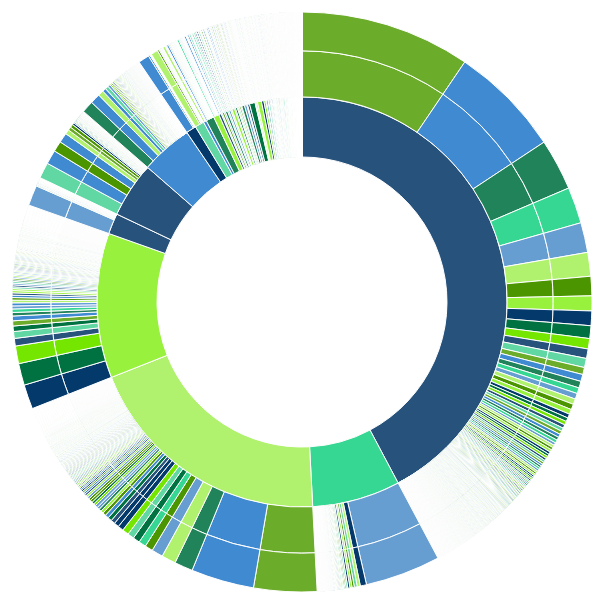
D3 v3 page, settled after 360 driven frames (6 s of simulated time); the page loaded 1 data file(s).


    var _gaq = _gaq || [];
    _gaq.push(['_setAccount', 'UA-45101494-1']);
    _gaq.push(['_setDomainName', 'delimited.io']);
    _gaq.push(['_trackPageview']);
    (function() {
        var ga = document.createElement('script'); ga.type = 'text/javascript'; ga.async = true;
        ga.src = ('https:' == document.location.protocol ? 'https://ssl' : 'http://www') + '.google-analytics.com/ga.js';
        var s = document.getElementsByTagName('script')[0]; s.parentNode.insertBefore(ga, s);
    })();
    

      $(function() {
        var moveLeft = 20;
        var moveDown = 10;
        
        $('a#trigger').hover(function(e) {
          $('div#pop-up').show();
          //.css('top', e.pageY + moveDown)
          //.css('left', e.pageX + moveLeft)
          //.appendTo('body');
        }, function() {
          $('div#pop-up').hide();
        });
        
        $('a#trigger').mousemove(function(e) {
          $("div#pop-up").css('top', e.pageY + moveDown).css('left', e.pageX + moveLeft);
        });
        
      });
    

      //*************************************************
      // SETUP DATA VIZ
      //*************************************************
      var width = 1000, height = 600, radius = 290;

      var color = d3.scale.ordinal().range(['#74E600','#26527C','#61D7A4','#6CAC2B','#408AD2','#218359','#36D792','#679ED2','#B0F26D','#4B9500','#98F23D','#04396C','#007241']);

      var svg = d3.select("body").append("svg")
        .attr("width", width)
        .attr("height", height)
      .append("g")
        .attr("transform", "translate(" + width / 2 + "," + height * .50 + ")");

      var partition = d3.layout.partition()
        .sort(null)
        .size([2 * Math.PI, radius * radius])
        .value(function(d) { return d.numposts; });

      var arc = d3.svg.arc()
        .startAngle(function(d) { return d.x; })
        .endAngle(function(d) { return d.x + d.dx; })
        .innerRadius(function(d) { return Math.sqrt(d.y); })
        .outerRadius(function(d) { return Math.sqrt(d.y + d.dy); });

      //*************************************************
      // GET THE CSV DATA
      //*************************************************
      d3.csv("sunburstdata.csv", function(error, data) {

        _.each(data, function(element, index, list){
            element.numposts = +element.numposts;
        });

        //*************************************************
        // THE FUNCTION
        //*************************************************
        function genJSON(csvData, groups) {

          var genGroups = function(data) {
            return _.map(data, function(element, index) {
              return { name : index, children : element };
            });
          };

          var nest = function(node, curIndex) {
            if (curIndex === 0) {
              node.children = genGroups(_.groupBy(csvData, groups[0]));
              _.each(node.children, function (child) {
                nest(child, curIndex + 1);
              });
            }
            else {
              if (curIndex < groups.length) {
                node.children = genGroups(
                  _.groupBy(node.children, groups[curIndex])
                );
                _.each(node.children, function (child) {
                  nest(child, curIndex + 1);
                });
              }
            }
            return node;
          };
          return nest({}, 0);
        }
        //*************************************************
        // CALL THE FUNCTION
        //*************************************************
        var preppedData = genJSON(data, ['category', 'subreddit'])

        //*************************************************
        // LOAD THE PREPPED DATA IN D3
        //*************************************************
        var path = svg.datum(preppedData).selectAll("path")
          .data(partition.nodes)
        .enter().append("path")
          .attr("display", function(d) { return d.depth ? null : "none"; }) // hide inner ring
          .attr("d", arc)
          .attr("class", function(d) { return (d.children ? d : d.parent).name; })
          .style("stroke", "#fff")
          .style("fill", function(d) { return color((d.children ? d : d.parent).name); })
          .style("fill-rule", "evenodd")

      });
    

### data: sunburstdata.csv
subreddit, category, numposts
funny, Classifieds/Photo Sharing  Photo Sharing, 5571
pics, Classifieds/Photo Sharing  Photo Sharing, 3659
videos, Video Sharing, 2469
funny, Photo Sharing, 2065
pics, Photo Sharing, 2063
AdviceAnimals, Classifieds/Photo Sharing  Photo Sharing, 1685
gifs, Classifieds/Photo Sharing  Photo Sharing, 1189
aww, Classifieds/Photo Sharing  Photo Sharing, 979
AskReddit, News/Media  Forums/Message boards, 802
gaming, Classifieds/Photo Sharing  Photo Sharing, 778
Showerthoughts, News/Media  Forums/Message boards, 715
videos, Video Sharing  Software/Technology, 666
WTF, Classifieds/Photo Sharing  Photo Sharing, 635
AdviceAnimals, Photo Sharing, 603
IAmA, News/Media  Forums/Message boards, 578
worldnews, News/Media, 520
reactiongifs, Classifieds/Photo Sharing  Photo Sharing, 488
mildlyinteresting, Classifieds/Photo Sharing  Photo Sharing, 479
gaming, Photo Sharing, 466
news, News/Media, 461
4chan, Classifieds/Photo Sharing  Photo Sharing, 416
AdviceAnimals, Not Categorized, 394
aww, Photo Sharing, 372
todayilearned, Research/Reference  Non-Profits, 362
politics, News/Media, 346
pcmasterrace, Classifieds/Photo Sharing  Photo Sharing, 339
todayilearned, Not Categorized, 329
todayilearned, News/Media, 321
ImGoingToHellForThis, Classifieds/Photo Sharing  Photo Sharing, 312
woahdude, Classifieds/Photo Sharing  Photo Sharing, 300
WTF, Photo Sharing, 261
bestof, News/Media  Forums/Message boards, 247
gifs, Photo Sharing, 241
Unexpected, Classifieds/Photo Sharing  Photo Sharing, 232
circlejerk, Classifieds/Photo Sharing  Photo Sharing, 229
technology, News/Media  Software/Technology, 229
tifu, News/Media  Forums/Message boards, 225
4chan, Photo Sharing, 224
TrollXChromosomes, Classifieds/Photo Sharing  Photo Sharing, 219
woahdude, Photo Sharing, 215
pcmasterrace, Photo Sharing, 214
movies, Video Sharing, 205
StarWars, Classifieds/Photo Sharing  Photo Sharing, 190
trees, Classifieds/Photo Sharing  Photo Sharing, 189
mildlyinteresting, Photo Sharing, 185
technology, Not Categorized, 184
comics, Classifieds/Photo Sharing  Photo Sharing, 182
atheism, Classifieds/Photo Sharing  Photo Sharing, 181
leagueoflegends, News/Media  Forums/Message boards, 179
Jokes, News/Media  Forums/Message boards, 168
oddlysatisfying, Classifieds/Photo Sharing  Photo Sharing, 161
movies, Photo Sharing, 160
LifeProTips, News/Media  Forums/Message boards, 156
technology, News/Media, 147
ImGoingToHellForThis, Photo Sharing, 138
interestingasfuck, Photo Sharing, 134
polandball, Classifieds/Photo Sharing  Photo Sharing, 132
interestingasfuck, Classifieds/Photo Sharing  Photo Sharing, 125
space, Classifieds/Photo Sharing  Photo Sharing, 119
cringepics, Photo Sharing, 118
... 3,727 more rows